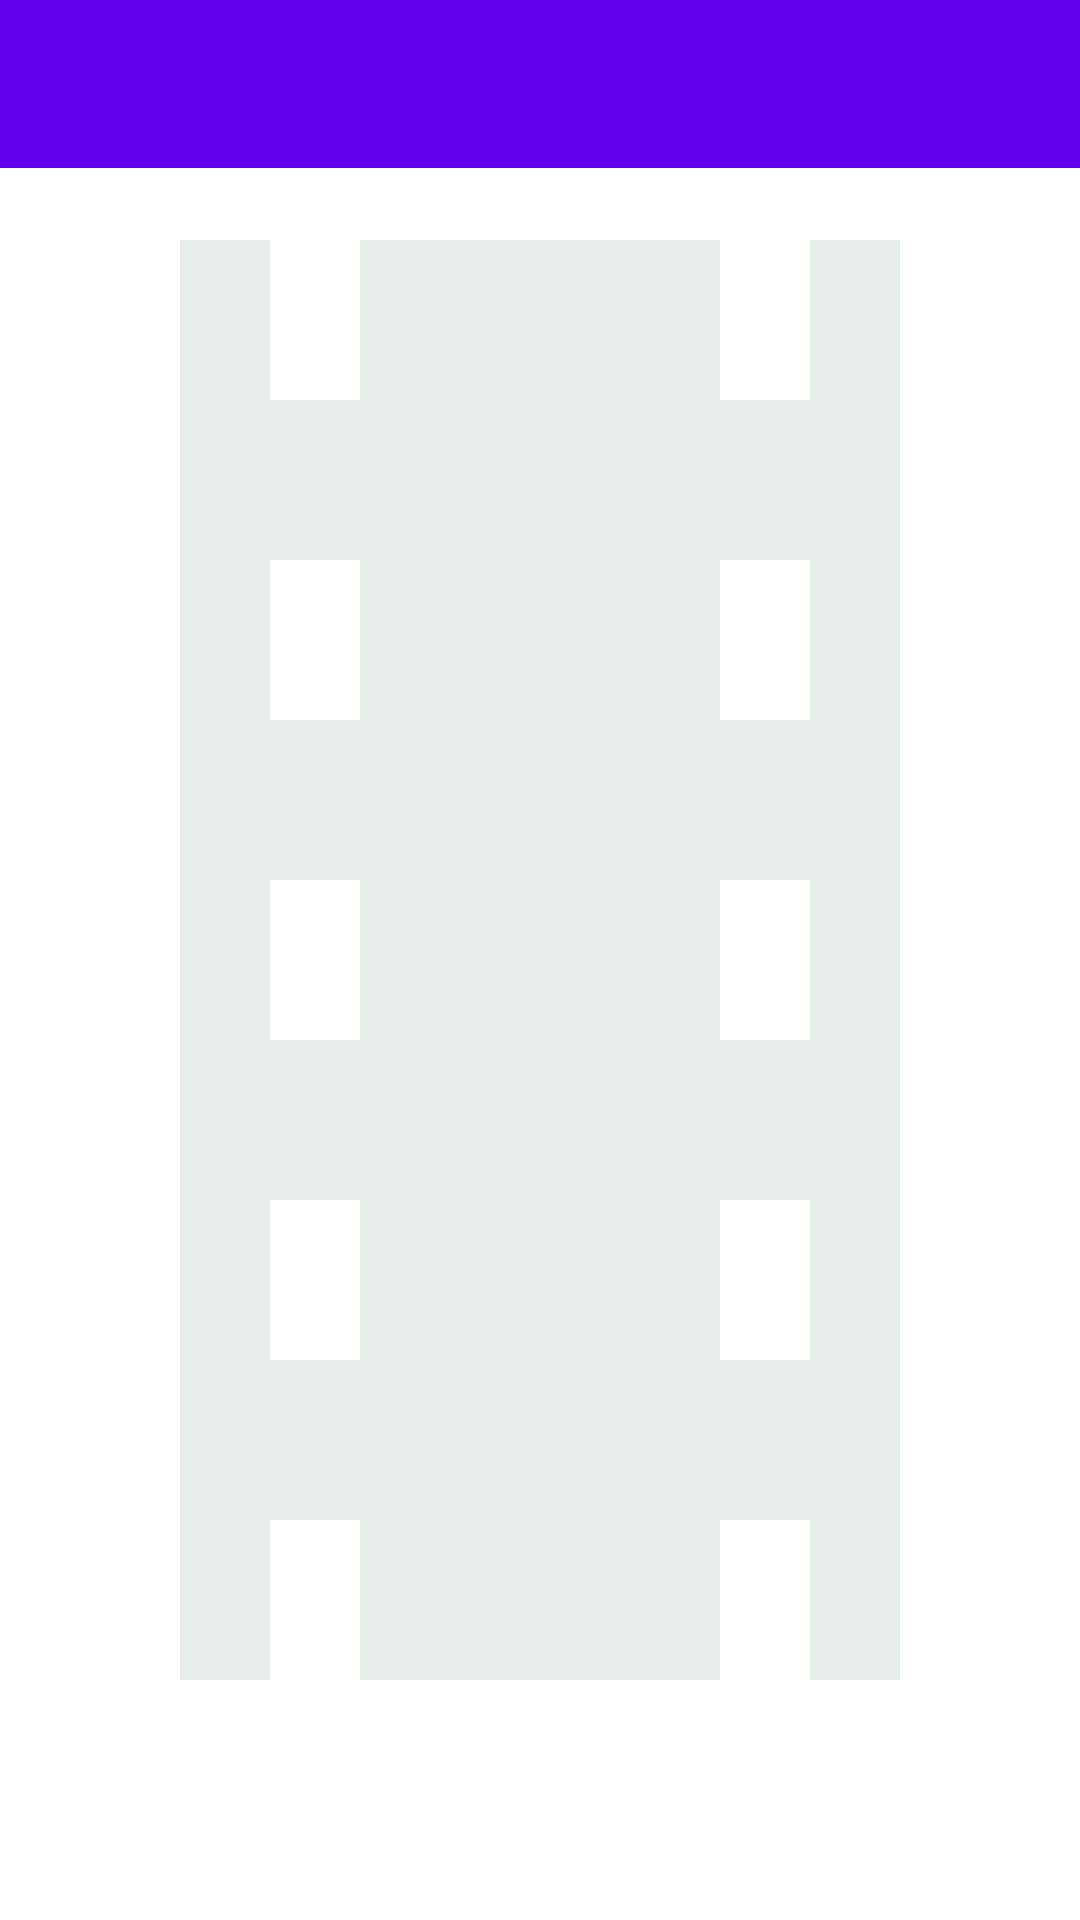

Android layout source for this screen:
<!-- AndroidManifest.xml: application theme AppTheme -->
<!-- res/layout/activity_search_movies.xml -->
<?xml version="1.0" encoding="utf-8"?>
<android.support.constraint.ConstraintLayout xmlns:android="http://schemas.android.com/apk/res/android"
    android:id="@+id/search_movies_parent_layout"
    android:layout_width="match_parent"
    android:layout_height="match_parent"
    android:background="@drawable/ic_film_alpha">

    <include
        android:id="@+id/app_bar"
        layout="@layout/toolbar" />

    <include layout="@layout/movies_recycler_view" />

</android.support.constraint.ConstraintLayout>
<!-- res/layout/toolbar.xml (included above) -->
<?xml version="1.0" encoding="utf-8"?>
<android.support.design.widget.AppBarLayout xmlns:android="http://schemas.android.com/apk/res/android"
    xmlns:app="http://schemas.android.com/apk/res-auto"
    xmlns:tools="http://schemas.android.com/tools"
    android:layout_width="match_parent"
    android:layout_height="wrap_content"
    android:theme="@style/ThemeOverlay.AppCompat.Dark.ActionBar"
    tools:showIn="@layout/activity_movies">

    <android.support.v7.widget.Toolbar
        android:id="@+id/toolbar"
        android:layout_width="match_parent"
        android:layout_height="?attr/actionBarSize"
        android:background="?attr/colorPrimary"
        app:popupTheme="@style/ThemeOverlay.AppCompat.Light" />

</android.support.design.widget.AppBarLayout>
<!-- res/layout/movies_recycler_view.xml (included above) -->
<?xml version="1.0" encoding="utf-8"?>
<android.support.v7.widget.RecyclerView xmlns:android="http://schemas.android.com/apk/res/android"
    xmlns:app="http://schemas.android.com/apk/res-auto"
    xmlns:tools="http://schemas.android.com/tools"
    android:id="@+id/movies_list"
    android:layout_width="0dp"
    android:layout_height="0dp"
    android:layout_margin="8dp"
    android:layout_marginTop="8dp"
    app:layout_constraintBottom_toBottomOf="parent"
    app:layout_constraintHorizontal_bias="0.0"
    app:layout_constraintLeft_toLeftOf="parent"
    app:layout_constraintRight_toRightOf="parent"
    app:layout_constraintTop_toBottomOf="@+id/app_bar"
    app:layout_constraintVertical_bias="0.0"
    tools:showIn="@layout/activity_movies" />
<!-- res/layout/activity_movies.xml (included above) -->
<?xml version="1.0" encoding="utf-8"?>
<android.support.constraint.ConstraintLayout xmlns:android="http://schemas.android.com/apk/res/android"
    xmlns:app="http://schemas.android.com/apk/res-auto"
    xmlns:tools="http://schemas.android.com/tools"
    android:id="@+id/activity_main"
    android:layout_width="match_parent"
    android:layout_height="match_parent"
    tools:context="com.github.example.omdb.movies.MoviesActivity">

    <android.support.v7.widget.RecyclerView
        android:id="@+id/movies_list"
        android:layout_width="0dp"
        android:layout_height="0dp"
        android:layout_margin="8dp"
        app:layout_constraintBottom_toBottomOf="parent"
        app:layout_constraintHorizontal_bias="0.0"
        app:layout_constraintLeft_toLeftOf="parent"
        app:layout_constraintRight_toRightOf="parent"
        app:layout_constraintTop_toTopOf="parent"
        app:layout_constraintVertical_bias="0.0" />

    <android.support.design.widget.FloatingActionButton
        android:id="@+id/movies_fab"
        android:layout_width="wrap_content"
        android:layout_height="wrap_content"
        android:layout_marginBottom="16dp"
        android:layout_marginEnd="16dp"
        android:layout_marginRight="16dp"
        android:clickable="true"
        android:src="@drawable/ic_plus"
        app:elevation="4dp"
        app:fabSize="normal"
        app:layout_constraintBottom_toBottomOf="parent"
        app:layout_constraintRight_toRightOf="parent" />

</android.support.constraint.ConstraintLayout>
<!-- resources referenced by this layout -->
<resources>
  <!-- drawable ic_film_alpha (drawable) -->
  <?xml version="1.0" encoding="utf-8"?>
  <vector xmlns:android="http://schemas.android.com/apk/res/android"
      android:width="24dp"
      android:height="24dp"
      android:viewportHeight="24"
      android:viewportWidth="24">
  
      <path
          android:fillColor="#1A134f1c"
          android:pathData="M18,9H16V7H18M18,13H16V11H18M18,17H16V15H18M8,9H6V7H8M8,13H6V11H8M8,17H6V15H8M18,3V5H16V3H8V5H6V3H4V21H6V19H8V21H16V19H18V21H20V3H18Z" />
  </vector>
  <!-- drawable ic_plus (drawable) -->
  <?xml version="1.0" encoding="utf-8"?>
  <vector xmlns:android="http://schemas.android.com/apk/res/android"
      android:width="24dp"
      android:height="24dp"
      android:viewportHeight="24"
      android:viewportWidth="24">
  
      <path
          android:fillColor="#FFFFFF"
          android:pathData="M19,13H13V19H11V13H5V11H11V5H13V11H19V13Z" />
  </vector>
</resources>
